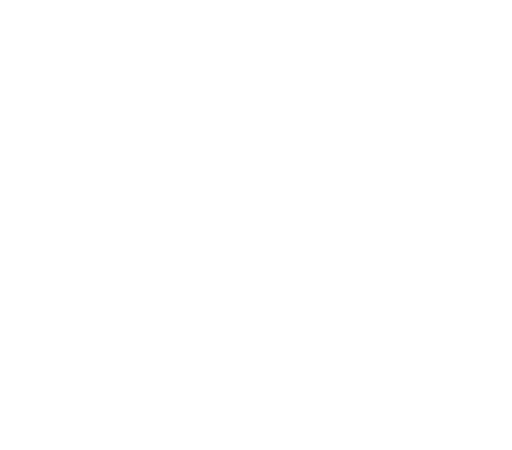
t = 0.00 s
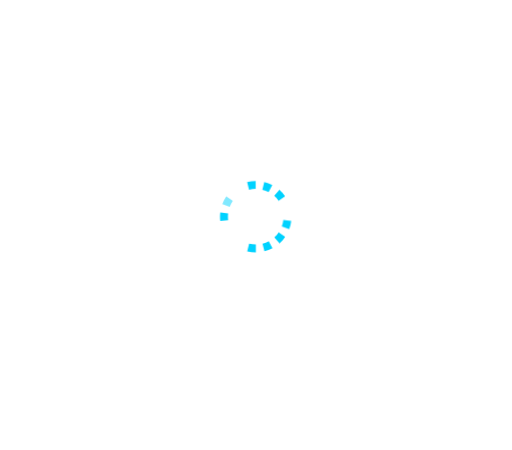
t = 0.58 s
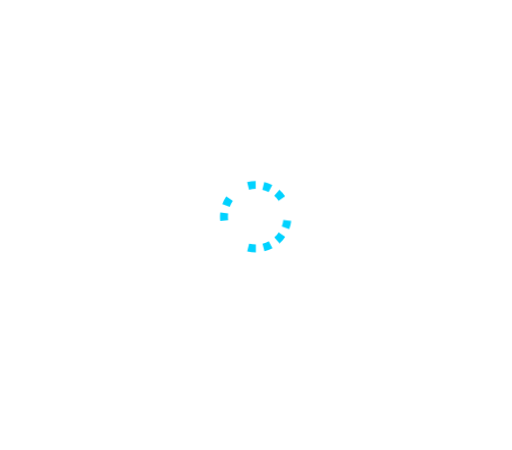
t = 1.14 s
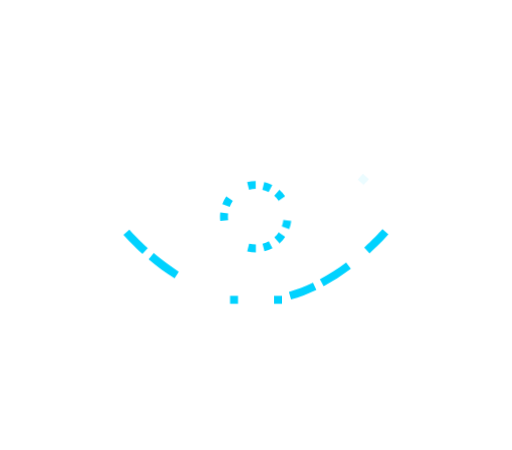
t = 1.81 s
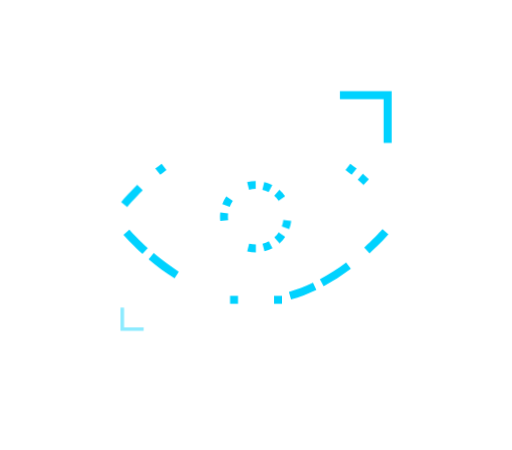
t = 2.41 s
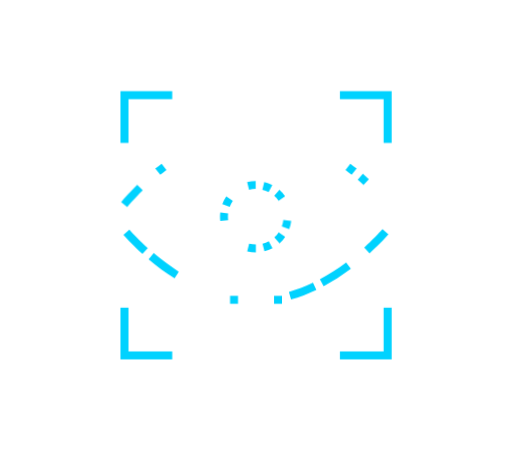
t = 3.00 s

The animated SVG that drew these frames (rendered in a browser with its animation timeline set to each time). Animation: 92 CSS @keyframes rules; one cycle of 3.00 s.

<svg viewBox="0 0 272 239" fill="none" xmlns="http://www.w3.org/2000/svg" id="el_tYjy2OF1C"><style>@-webkit-keyframes kf_el_96dLq6zPv7Q_an_bROKycHtZ{77.78%{opacity: 0;}83.33%{opacity: 1;}0%{opacity: 0;}100%{opacity: 1;}}@keyframes kf_el_96dLq6zPv7Q_an_bROKycHtZ{77.78%{opacity: 0;}83.33%{opacity: 1;}0%{opacity: 0;}100%{opacity: 1;}}@-webkit-keyframes kf_el_96dLq6zPv7Q_an_WDe34R-Ic{77.78%{-webkit-transform: translate(64px, 163.44200134277344px) scale(0, 0) translate(-64px, -163.44200134277344px);transform: translate(64px, 163.44200134277344px) scale(0, 0) translate(-64px, -163.44200134277344px);}83.33%{-webkit-transform: translate(64px, 163.44200134277344px) scale(1, 1) translate(-64px, -163.44200134277344px);transform: translate(64px, 163.44200134277344px) scale(1, 1) translate(-64px, -163.44200134277344px);}0%{-webkit-transform: translate(64px, 163.44200134277344px) scale(0, 0) translate(-64px, -163.44200134277344px);transform: translate(64px, 163.44200134277344px) scale(0, 0) translate(-64px, -163.44200134277344px);}100%{-webkit-transform: translate(64px, 163.44200134277344px) scale(1, 1) translate(-64px, -163.44200134277344px);transform: translate(64px, 163.44200134277344px) scale(1, 1) translate(-64px, -163.44200134277344px);}}@keyframes kf_el_96dLq6zPv7Q_an_WDe34R-Ic{77.78%{-webkit-transform: translate(64px, 163.44200134277344px) scale(0, 0) translate(-64px, -163.44200134277344px);transform: translate(64px, 163.44200134277344px) scale(0, 0) translate(-64px, -163.44200134277344px);}83.33%{-webkit-transform: translate(64px, 163.44200134277344px) scale(1, 1) translate(-64px, -163.44200134277344px);transform: translate(64px, 163.44200134277344px) scale(1, 1) translate(-64px, -163.44200134277344px);}0%{-webkit-transform: translate(64px, 163.44200134277344px) scale(0, 0) translate(-64px, -163.44200134277344px);transform: translate(64px, 163.44200134277344px) scale(0, 0) translate(-64px, -163.44200134277344px);}100%{-webkit-transform: translate(64px, 163.44200134277344px) scale(1, 1) translate(-64px, -163.44200134277344px);transform: translate(64px, 163.44200134277344px) scale(1, 1) translate(-64px, -163.44200134277344px);}}@-webkit-keyframes kf_el_bzr-T7ZjIzR_an_4WKf-yVxP{84.44%{opacity: 0;}90%{opacity: 1;}0%{opacity: 0;}100%{opacity: 1;}}@keyframes kf_el_bzr-T7ZjIzR_an_4WKf-yVxP{84.44%{opacity: 0;}90%{opacity: 1;}0%{opacity: 0;}100%{opacity: 1;}}@-webkit-keyframes kf_el_bzr-T7ZjIzR_an_VAmFDYiww{84.44%{-webkit-transform: translate(180.56500244140625px, 163.43800354003906px) scale(0, 0) translate(-180.56500244140625px, -163.43800354003906px);transform: translate(180.56500244140625px, 163.43800354003906px) scale(0, 0) translate(-180.56500244140625px, -163.43800354003906px);}90%{-webkit-transform: translate(180.56500244140625px, 163.43800354003906px) scale(1, 1) translate(-180.56500244140625px, -163.43800354003906px);transform: translate(180.56500244140625px, 163.43800354003906px) scale(1, 1) translate(-180.56500244140625px, -163.43800354003906px);}0%{-webkit-transform: translate(180.56500244140625px, 163.43800354003906px) scale(0, 0) translate(-180.56500244140625px, -163.43800354003906px);transform: translate(180.56500244140625px, 163.43800354003906px) scale(0, 0) translate(-180.56500244140625px, -163.43800354003906px);}100%{-webkit-transform: translate(180.56500244140625px, 163.43800354003906px) scale(1, 1) translate(-180.56500244140625px, -163.43800354003906px);transform: translate(180.56500244140625px, 163.43800354003906px) scale(1, 1) translate(-180.56500244140625px, -163.43800354003906px);}}@keyframes kf_el_bzr-T7ZjIzR_an_VAmFDYiww{84.44%{-webkit-transform: translate(180.56500244140625px, 163.43800354003906px) scale(0, 0) translate(-180.56500244140625px, -163.43800354003906px);transform: translate(180.56500244140625px, 163.43800354003906px) scale(0, 0) translate(-180.56500244140625px, -163.43800354003906px);}90%{-webkit-transform: translate(180.56500244140625px, 163.43800354003906px) scale(1, 1) translate(-180.56500244140625px, -163.43800354003906px);transform: translate(180.56500244140625px, 163.43800354003906px) scale(1, 1) translate(-180.56500244140625px, -163.43800354003906px);}0%{-webkit-transform: translate(180.56500244140625px, 163.43800354003906px) scale(0, 0) translate(-180.56500244140625px, -163.43800354003906px);transform: translate(180.56500244140625px, 163.43800354003906px) scale(0, 0) translate(-180.56500244140625px, -163.43800354003906px);}100%{-webkit-transform: translate(180.56500244140625px, 163.43800354003906px) scale(1, 1) translate(-180.56500244140625px, -163.43800354003906px);transform: translate(180.56500244140625px, 163.43800354003906px) scale(1, 1) translate(-180.56500244140625px, -163.43800354003906px);}}@-webkit-keyframes kf_el_j3OXVxoDz3S_an_7HfUjxvZVw{81.11%{opacity: 0;}86.67%{opacity: 1;}0%{opacity: 0;}100%{opacity: 1;}}@keyframes kf_el_j3OXVxoDz3S_an_7HfUjxvZVw{81.11%{opacity: 0;}86.67%{opacity: 1;}0%{opacity: 0;}100%{opacity: 1;}}@-webkit-keyframes kf_el_j3OXVxoDz3S_an_3iZZo0XSr{81.11%{-webkit-transform: translate(64px, 48.355499267578125px) scale(0, 0) translate(-64px, -48.355499267578125px);transform: translate(64px, 48.355499267578125px) scale(0, 0) translate(-64px, -48.355499267578125px);}86.67%{-webkit-transform: translate(64px, 48.355499267578125px) scale(1, 1) translate(-64px, -48.355499267578125px);transform: translate(64px, 48.355499267578125px) scale(1, 1) translate(-64px, -48.355499267578125px);}0%{-webkit-transform: translate(64px, 48.355499267578125px) scale(0, 0) translate(-64px, -48.355499267578125px);transform: translate(64px, 48.355499267578125px) scale(0, 0) translate(-64px, -48.355499267578125px);}100%{-webkit-transform: translate(64px, 48.355499267578125px) scale(1, 1) translate(-64px, -48.355499267578125px);transform: translate(64px, 48.355499267578125px) scale(1, 1) translate(-64px, -48.355499267578125px);}}@keyframes kf_el_j3OXVxoDz3S_an_3iZZo0XSr{81.11%{-webkit-transform: translate(64px, 48.355499267578125px) scale(0, 0) translate(-64px, -48.355499267578125px);transform: translate(64px, 48.355499267578125px) scale(0, 0) translate(-64px, -48.355499267578125px);}86.67%{-webkit-transform: translate(64px, 48.355499267578125px) scale(1, 1) translate(-64px, -48.355499267578125px);transform: translate(64px, 48.355499267578125px) scale(1, 1) translate(-64px, -48.355499267578125px);}0%{-webkit-transform: translate(64px, 48.355499267578125px) scale(0, 0) translate(-64px, -48.355499267578125px);transform: translate(64px, 48.355499267578125px) scale(0, 0) translate(-64px, -48.355499267578125px);}100%{-webkit-transform: translate(64px, 48.355499267578125px) scale(1, 1) translate(-64px, -48.355499267578125px);transform: translate(64px, 48.355499267578125px) scale(1, 1) translate(-64px, -48.355499267578125px);}}@-webkit-keyframes kf_el_Gn_O8L-fExP_an_9PfBfde6H{74.44%{opacity: 0;}80%{opacity: 1;}0%{opacity: 0;}100%{opacity: 1;}}@keyframes kf_el_Gn_O8L-fExP_an_9PfBfde6H{74.44%{opacity: 0;}80%{opacity: 1;}0%{opacity: 0;}100%{opacity: 1;}}@-webkit-keyframes kf_el_Gn_O8L-fExP_an_aC4fzfShW{74.44%{-webkit-transform: translate(194.30550384521484px, 62.096099853515625px) scale(0, 0) translate(-194.30550384521484px, -62.096099853515625px);transform: translate(194.30550384521484px, 62.096099853515625px) scale(0, 0) translate(-194.30550384521484px, -62.096099853515625px);}80%{-webkit-transform: translate(194.30550384521484px, 62.096099853515625px) scale(1, 1) translate(-194.30550384521484px, -62.096099853515625px);transform: translate(194.30550384521484px, 62.096099853515625px) scale(1, 1) translate(-194.30550384521484px, -62.096099853515625px);}0%{-webkit-transform: translate(194.30550384521484px, 62.096099853515625px) scale(0, 0) translate(-194.30550384521484px, -62.096099853515625px);transform: translate(194.30550384521484px, 62.096099853515625px) scale(0, 0) translate(-194.30550384521484px, -62.096099853515625px);}100%{-webkit-transform: translate(194.30550384521484px, 62.096099853515625px) scale(1, 1) translate(-194.30550384521484px, -62.096099853515625px);transform: translate(194.30550384521484px, 62.096099853515625px) scale(1, 1) translate(-194.30550384521484px, -62.096099853515625px);}}@keyframes kf_el_Gn_O8L-fExP_an_aC4fzfShW{74.44%{-webkit-transform: translate(194.30550384521484px, 62.096099853515625px) scale(0, 0) translate(-194.30550384521484px, -62.096099853515625px);transform: translate(194.30550384521484px, 62.096099853515625px) scale(0, 0) translate(-194.30550384521484px, -62.096099853515625px);}80%{-webkit-transform: translate(194.30550384521484px, 62.096099853515625px) scale(1, 1) translate(-194.30550384521484px, -62.096099853515625px);transform: translate(194.30550384521484px, 62.096099853515625px) scale(1, 1) translate(-194.30550384521484px, -62.096099853515625px);}0%{-webkit-transform: translate(194.30550384521484px, 62.096099853515625px) scale(0, 0) translate(-194.30550384521484px, -62.096099853515625px);transform: translate(194.30550384521484px, 62.096099853515625px) scale(0, 0) translate(-194.30550384521484px, -62.096099853515625px);}100%{-webkit-transform: translate(194.30550384521484px, 62.096099853515625px) scale(1, 1) translate(-194.30550384521484px, -62.096099853515625px);transform: translate(194.30550384521484px, 62.096099853515625px) scale(1, 1) translate(-194.30550384521484px, -62.096099853515625px);}}@-webkit-keyframes kf_el_CB56cvwCTat_an_J7mc-eLwD{2.22%{opacity: 0;}5.56%{opacity: 1;}0%{opacity: 0;}100%{opacity: 1;}}@keyframes kf_el_CB56cvwCTat_an_J7mc-eLwD{2.22%{opacity: 0;}5.56%{opacity: 1;}0%{opacity: 0;}100%{opacity: 1;}}@-webkit-keyframes kf_el_spwgUBvGJsf_an_7n1-lUYF-{21.11%{opacity: 0;}24.44%{opacity: 1;}0%{opacity: 0;}100%{opacity: 1;}}@keyframes kf_el_spwgUBvGJsf_an_7n1-lUYF-{21.11%{opacity: 0;}24.44%{opacity: 1;}0%{opacity: 0;}100%{opacity: 1;}}@-webkit-keyframes kf_el_wdpqSNDHG7U_an_kDjc_gco5{6.67%{opacity: 0;}10%{opacity: 1;}0%{opacity: 0;}100%{opacity: 1;}}@keyframes kf_el_wdpqSNDHG7U_an_kDjc_gco5{6.67%{opacity: 0;}10%{opacity: 1;}0%{opacity: 0;}100%{opacity: 1;}}@-webkit-keyframes kf_el_izoygCnRgMA_an_K8_0sfgCl{11.11%{opacity: 0;}14.44%{opacity: 1;}0%{opacity: 0;}100%{opacity: 1;}}@keyframes kf_el_izoygCnRgMA_an_K8_0sfgCl{11.11%{opacity: 0;}14.44%{opacity: 1;}0%{opacity: 0;}100%{opacity: 1;}}@-webkit-keyframes kf_el_gdUyY9nwnlh_an_MXoAWnqxT{8.89%{opacity: 0;}12.22%{opacity: 1;}0%{opacity: 0;}100%{opacity: 1;}}@keyframes kf_el_gdUyY9nwnlh_an_MXoAWnqxT{8.89%{opacity: 0;}12.22%{opacity: 1;}0%{opacity: 0;}100%{opacity: 1;}}@-webkit-keyframes kf_el_YxYgh8uwZSo_an_XKH9vXbO-{0%{opacity: 0;}3.33%{opacity: 1;}100%{opacity: 1;}}@keyframes kf_el_YxYgh8uwZSo_an_XKH9vXbO-{0%{opacity: 0;}3.33%{opacity: 1;}100%{opacity: 1;}}@-webkit-keyframes kf_el_jGQysS4W0rw_an_4MHQLtaK2{15.56%{opacity: 0;}18.89%{opacity: 1;}0%{opacity: 0;}100%{opacity: 1;}}@keyframes kf_el_jGQysS4W0rw_an_4MHQLtaK2{15.56%{opacity: 0;}18.89%{opacity: 1;}0%{opacity: 0;}100%{opacity: 1;}}@-webkit-keyframes kf_el_nFhmO5_lXnl_an_RQWvby4MK{25.56%{opacity: 0;}28.89%{opacity: 1;}0%{opacity: 0;}100%{opacity: 1;}}@keyframes kf_el_nFhmO5_lXnl_an_RQWvby4MK{25.56%{opacity: 0;}28.89%{opacity: 1;}0%{opacity: 0;}100%{opacity: 1;}}@-webkit-keyframes kf_el_MnZDIG-HwhT_an_2a45o1QXx{17.78%{opacity: 0;}21.11%{opacity: 1;}0%{opacity: 0;}100%{opacity: 1;}}@keyframes kf_el_MnZDIG-HwhT_an_2a45o1QXx{17.78%{opacity: 0;}21.11%{opacity: 1;}0%{opacity: 0;}100%{opacity: 1;}}@-webkit-keyframes kf_el_Uhn9mUy6oNj_an_zifumY8Rx{4.44%{opacity: 0;}7.78%{opacity: 1;}0%{opacity: 0;}100%{opacity: 1;}}@keyframes kf_el_Uhn9mUy6oNj_an_zifumY8Rx{4.44%{opacity: 0;}7.78%{opacity: 1;}0%{opacity: 0;}100%{opacity: 1;}}@-webkit-keyframes kf_el_pHF_gO4WGi9_an_gbLXVY01w{23.33%{opacity: 0;}26.67%{opacity: 1;}0%{opacity: 0;}100%{opacity: 1;}}@keyframes kf_el_pHF_gO4WGi9_an_gbLXVY01w{23.33%{opacity: 0;}26.67%{opacity: 1;}0%{opacity: 0;}100%{opacity: 1;}}@-webkit-keyframes kf_el_Wr_nT_4C7ji_an_mJMyserhK{13.33%{opacity: 0;}16.67%{opacity: 1;}0%{opacity: 0;}100%{opacity: 1;}}@keyframes kf_el_Wr_nT_4C7ji_an_mJMyserhK{13.33%{opacity: 0;}16.67%{opacity: 1;}0%{opacity: 0;}100%{opacity: 1;}}@-webkit-keyframes kf_el_56JUvP-uIJa_an_aFkR-u56W{27.78%{opacity: 0;}31.11%{opacity: 1;}0%{opacity: 0;}100%{opacity: 1;}}@keyframes kf_el_56JUvP-uIJa_an_aFkR-u56W{27.78%{opacity: 0;}31.11%{opacity: 1;}0%{opacity: 0;}100%{opacity: 1;}}@-webkit-keyframes kf_el_nigObFK-j4s_an_leq30XSN6{27.78%{opacity: 0;}33.33%{opacity: 1;}0%{opacity: 0;}100%{opacity: 1;}}@keyframes kf_el_nigObFK-j4s_an_leq30XSN6{27.78%{opacity: 0;}33.33%{opacity: 1;}0%{opacity: 0;}100%{opacity: 1;}}@-webkit-keyframes kf_el_nigObFK-j4s_an_0h2UwXden{27.78%{-webkit-transform: translate(135.85900115966797px, 115.07099914550781px) scale(0, 0) translate(-135.85900115966797px, -115.07099914550781px);transform: translate(135.85900115966797px, 115.07099914550781px) scale(0, 0) translate(-135.85900115966797px, -115.07099914550781px);}33.33%{-webkit-transform: translate(135.85900115966797px, 115.07099914550781px) scale(1, 1) translate(-135.85900115966797px, -115.07099914550781px);transform: translate(135.85900115966797px, 115.07099914550781px) scale(1, 1) translate(-135.85900115966797px, -115.07099914550781px);}0%{-webkit-transform: translate(135.85900115966797px, 115.07099914550781px) scale(0, 0) translate(-135.85900115966797px, -115.07099914550781px);transform: translate(135.85900115966797px, 115.07099914550781px) scale(0, 0) translate(-135.85900115966797px, -115.07099914550781px);}100%{-webkit-transform: translate(135.85900115966797px, 115.07099914550781px) scale(1, 1) translate(-135.85900115966797px, -115.07099914550781px);transform: translate(135.85900115966797px, 115.07099914550781px) scale(1, 1) translate(-135.85900115966797px, -115.07099914550781px);}}@keyframes kf_el_nigObFK-j4s_an_0h2UwXden{27.78%{-webkit-transform: translate(135.85900115966797px, 115.07099914550781px) scale(0, 0) translate(-135.85900115966797px, -115.07099914550781px);transform: translate(135.85900115966797px, 115.07099914550781px) scale(0, 0) translate(-135.85900115966797px, -115.07099914550781px);}33.33%{-webkit-transform: translate(135.85900115966797px, 115.07099914550781px) scale(1, 1) translate(-135.85900115966797px, -115.07099914550781px);transform: translate(135.85900115966797px, 115.07099914550781px) scale(1, 1) translate(-135.85900115966797px, -115.07099914550781px);}0%{-webkit-transform: translate(135.85900115966797px, 115.07099914550781px) scale(0, 0) translate(-135.85900115966797px, -115.07099914550781px);transform: translate(135.85900115966797px, 115.07099914550781px) scale(0, 0) translate(-135.85900115966797px, -115.07099914550781px);}100%{-webkit-transform: translate(135.85900115966797px, 115.07099914550781px) scale(1, 1) translate(-135.85900115966797px, -115.07099914550781px);transform: translate(135.85900115966797px, 115.07099914550781px) scale(1, 1) translate(-135.85900115966797px, -115.07099914550781px);}}@-webkit-keyframes kf_el_-v-r6UM835w_an_6XnReYC3k{48.89%{opacity: 0;}52.22%{opacity: 1;}0%{opacity: 0;}100%{opacity: 1;}}@keyframes kf_el_-v-r6UM835w_an_6XnReYC3k{48.89%{opacity: 0;}52.22%{opacity: 1;}0%{opacity: 0;}100%{opacity: 1;}}@-webkit-keyframes kf_el_fLxVs2Eu6o1_an_sHZrIOilG{48.89%{opacity: 0;}52.22%{opacity: 1;}0%{opacity: 0;}100%{opacity: 1;}}@keyframes kf_el_fLxVs2Eu6o1_an_sHZrIOilG{48.89%{opacity: 0;}52.22%{opacity: 1;}0%{opacity: 0;}100%{opacity: 1;}}@-webkit-keyframes kf_el_8t7MX0x5SpD_an_rVqPp-j2N{44.44%{opacity: 0;}47.78%{opacity: 1;}0%{opacity: 0;}100%{opacity: 1;}}@keyframes kf_el_8t7MX0x5SpD_an_rVqPp-j2N{44.44%{opacity: 0;}47.78%{opacity: 1;}0%{opacity: 0;}100%{opacity: 1;}}@-webkit-keyframes kf_el_RZ6OeiIIdRC_an_Fw9K3PsIE{42.22%{opacity: 0;}45.56%{opacity: 1;}0%{opacity: 0;}100%{opacity: 1;}}@keyframes kf_el_RZ6OeiIIdRC_an_Fw9K3PsIE{42.22%{opacity: 0;}45.56%{opacity: 1;}0%{opacity: 0;}100%{opacity: 1;}}@-webkit-keyframes kf_el_vjKfM62-wpq_an_ls2IuQxU_{46.67%{opacity: 0;}50%{opacity: 1;}0%{opacity: 0;}100%{opacity: 1;}}@keyframes kf_el_vjKfM62-wpq_an_ls2IuQxU_{46.67%{opacity: 0;}50%{opacity: 1;}0%{opacity: 0;}100%{opacity: 1;}}@-webkit-keyframes kf_el_Ny8LTQk8AZ9_an_ZvvQG-LPz{55.56%{opacity: 0;}58.89%{opacity: 1;}0%{opacity: 0;}100%{opacity: 1;}}@keyframes kf_el_Ny8LTQk8AZ9_an_ZvvQG-LPz{55.56%{opacity: 0;}58.89%{opacity: 1;}0%{opacity: 0;}100%{opacity: 1;}}@-webkit-keyframes kf_el_4ijU01gZwsG_an_71iPOEj5e{53.33%{opacity: 0;}56.67%{opacity: 1;}0%{opacity: 0;}100%{opacity: 1;}}@keyframes kf_el_4ijU01gZwsG_an_71iPOEj5e{53.33%{opacity: 0;}56.67%{opacity: 1;}0%{opacity: 0;}100%{opacity: 1;}}@-webkit-keyframes kf_el_OPS7vwKE7D_an_vNuxMFap8{57.78%{opacity: 0;}61.11%{opacity: 1;}0%{opacity: 0;}100%{opacity: 1;}}@keyframes kf_el_OPS7vwKE7D_an_vNuxMFap8{57.78%{opacity: 0;}61.11%{opacity: 1;}0%{opacity: 0;}100%{opacity: 1;}}@-webkit-keyframes kf_el_REUbzOe5A6_an_U75QFYhRo{51.11%{opacity: 0;}54.44%{opacity: 1;}0%{opacity: 0;}100%{opacity: 1;}}@keyframes kf_el_REUbzOe5A6_an_U75QFYhRo{51.11%{opacity: 0;}54.44%{opacity: 1;}0%{opacity: 0;}100%{opacity: 1;}}@-webkit-keyframes kf_el_Q36pd6Pq2u_an_SeuUqX2fm{46.67%{opacity: 0;}50%{opacity: 1;}0%{opacity: 0;}100%{opacity: 1;}}@keyframes kf_el_Q36pd6Pq2u_an_SeuUqX2fm{46.67%{opacity: 0;}50%{opacity: 1;}0%{opacity: 0;}100%{opacity: 1;}}@-webkit-keyframes kf_el_ptwCI_hQf6_an_PV1nekDk4{51.11%{opacity: 0;}54.44%{opacity: 1;}0%{opacity: 0;}100%{opacity: 1;}}@keyframes kf_el_ptwCI_hQf6_an_PV1nekDk4{51.11%{opacity: 0;}54.44%{opacity: 1;}0%{opacity: 0;}100%{opacity: 1;}}@-webkit-keyframes kf_el_Zjb4U4mpz8_an_hJl8ixLGf{35.56%{opacity: 0;}42.22%{opacity: 1;}0%{opacity: 0;}100%{opacity: 1;}}@keyframes kf_el_Zjb4U4mpz8_an_hJl8ixLGf{35.56%{opacity: 0;}42.22%{opacity: 1;}0%{opacity: 0;}100%{opacity: 1;}}@-webkit-keyframes kf_el_KysEsUb-eG_an_QlrRYftns{64.44%{opacity: 0;}67.78%{opacity: 1;}0%{opacity: 0;}100%{opacity: 1;}}@keyframes kf_el_KysEsUb-eG_an_QlrRYftns{64.44%{opacity: 0;}67.78%{opacity: 1;}0%{opacity: 0;}100%{opacity: 1;}}@-webkit-keyframes kf_el_RjofYxDb4G_an_hrBcQIFLg{68.89%{opacity: 0;}72.22%{opacity: 1;}0%{opacity: 0;}100%{opacity: 1;}}@keyframes kf_el_RjofYxDb4G_an_hrBcQIFLg{68.89%{opacity: 0;}72.22%{opacity: 1;}0%{opacity: 0;}100%{opacity: 1;}}@-webkit-keyframes kf_el_m7Cn_1Hj2Z_an_fZ7Yse1HJ{71.11%{opacity: 0;}74.44%{opacity: 1;}0%{opacity: 0;}100%{opacity: 1;}}@keyframes kf_el_m7Cn_1Hj2Z_an_fZ7Yse1HJ{71.11%{opacity: 0;}74.44%{opacity: 1;}0%{opacity: 0;}100%{opacity: 1;}}@-webkit-keyframes kf_el_k_tVekBDHk_an_8rSZNpVZq{66.67%{opacity: 0;}70%{opacity: 1;}0%{opacity: 0;}100%{opacity: 1;}}@keyframes kf_el_k_tVekBDHk_an_8rSZNpVZq{66.67%{opacity: 0;}70%{opacity: 1;}0%{opacity: 0;}100%{opacity: 1;}}@-webkit-keyframes kf_el_t_ufHFey3s_an_G1TsZpGaH{60%{opacity: 0;}63.33%{opacity: 1;}0%{opacity: 0;}100%{opacity: 1;}}@keyframes kf_el_t_ufHFey3s_an_G1TsZpGaH{60%{opacity: 0;}63.33%{opacity: 1;}0%{opacity: 0;}100%{opacity: 1;}}@-webkit-keyframes kf_el_II-FaFvZ0a_an_hn-OF_ZkT{62.22%{opacity: 0;}65.56%{opacity: 1;}0%{opacity: 0;}100%{opacity: 1;}}@keyframes kf_el_II-FaFvZ0a_an_hn-OF_ZkT{62.22%{opacity: 0;}65.56%{opacity: 1;}0%{opacity: 0;}100%{opacity: 1;}}@-webkit-keyframes kf_el_hwsXRvSmLr_an_zwcEwUGOY{66.67%{opacity: 0;}70%{opacity: 1;}0%{opacity: 0;}100%{opacity: 1;}}@keyframes kf_el_hwsXRvSmLr_an_zwcEwUGOY{66.67%{opacity: 0;}70%{opacity: 1;}0%{opacity: 0;}100%{opacity: 1;}}@-webkit-keyframes kf_el_ovgv9uN0ce_an_gNgtuDM7W{64.44%{opacity: 0;}67.78%{opacity: 1;}0%{opacity: 0;}100%{opacity: 1;}}@keyframes kf_el_ovgv9uN0ce_an_gNgtuDM7W{64.44%{opacity: 0;}67.78%{opacity: 1;}0%{opacity: 0;}100%{opacity: 1;}}@-webkit-keyframes kf_el_S7WCAVVLjA_an_OcyKgsMcV{31.11%{opacity: 0;}36.67%{opacity: 1;}0%{opacity: 0;}100%{opacity: 1;}}@keyframes kf_el_S7WCAVVLjA_an_OcyKgsMcV{31.11%{opacity: 0;}36.67%{opacity: 1;}0%{opacity: 0;}100%{opacity: 1;}}@-webkit-keyframes kf_el_S7WCAVVLjA_an_BQVMai0Mz{31.11%{-webkit-transform: translate(135.8589973449707px, 115.07085037231445px) scale(0, 0) translate(-135.8589973449707px, -115.07085037231445px);transform: translate(135.8589973449707px, 115.07085037231445px) scale(0, 0) translate(-135.8589973449707px, -115.07085037231445px);}36.67%{-webkit-transform: translate(135.8589973449707px, 115.07085037231445px) scale(1, 1) translate(-135.8589973449707px, -115.07085037231445px);transform: translate(135.8589973449707px, 115.07085037231445px) scale(1, 1) translate(-135.8589973449707px, -115.07085037231445px);}0%{-webkit-transform: translate(135.8589973449707px, 115.07085037231445px) scale(0, 0) translate(-135.8589973449707px, -115.07085037231445px);transform: translate(135.8589973449707px, 115.07085037231445px) scale(0, 0) translate(-135.8589973449707px, -115.07085037231445px);}100%{-webkit-transform: translate(135.8589973449707px, 115.07085037231445px) scale(1, 1) translate(-135.8589973449707px, -115.07085037231445px);transform: translate(135.8589973449707px, 115.07085037231445px) scale(1, 1) translate(-135.8589973449707px, -115.07085037231445px);}}@keyframes kf_el_S7WCAVVLjA_an_BQVMai0Mz{31.11%{-webkit-transform: translate(135.8589973449707px, 115.07085037231445px) scale(0, 0) translate(-135.8589973449707px, -115.07085037231445px);transform: translate(135.8589973449707px, 115.07085037231445px) scale(0, 0) translate(-135.8589973449707px, -115.07085037231445px);}36.67%{-webkit-transform: translate(135.8589973449707px, 115.07085037231445px) scale(1, 1) translate(-135.8589973449707px, -115.07085037231445px);transform: translate(135.8589973449707px, 115.07085037231445px) scale(1, 1) translate(-135.8589973449707px, -115.07085037231445px);}0%{-webkit-transform: translate(135.8589973449707px, 115.07085037231445px) scale(0, 0) translate(-135.8589973449707px, -115.07085037231445px);transform: translate(135.8589973449707px, 115.07085037231445px) scale(0, 0) translate(-135.8589973449707px, -115.07085037231445px);}100%{-webkit-transform: translate(135.8589973449707px, 115.07085037231445px) scale(1, 1) translate(-135.8589973449707px, -115.07085037231445px);transform: translate(135.8589973449707px, 115.07085037231445px) scale(1, 1) translate(-135.8589973449707px, -115.07085037231445px);}}@-webkit-keyframes kf_el_AMxvUdZBwa_an_Z6OzSQ_YX{0%{opacity: 0;}90%{opacity: 0;}100%{opacity: 0;}}@keyframes kf_el_AMxvUdZBwa_an_Z6OzSQ_YX{0%{opacity: 0;}90%{opacity: 0;}100%{opacity: 0;}}#el_tYjy2OF1C *{-webkit-animation-duration: 3s;animation-duration: 3s;-webkit-animation-iteration-count: 1;animation-iteration-count: 1;-webkit-animation-timing-function: cubic-bezier(0, 0, 1, 1);animation-timing-function: cubic-bezier(0, 0, 1, 1);}#el_AMxvUdZBwa{opacity: 0;fill: rgba(5, 80, 139, 0);-webkit-animation-fill-mode: forwards;animation-fill-mode: forwards;-webkit-animation-name: kf_el_AMxvUdZBwa_an_Z6OzSQ_YX;animation-name: kf_el_AMxvUdZBwa_an_Z6OzSQ_YX;-webkit-animation-timing-function: cubic-bezier(0, 0, 1, 1);animation-timing-function: cubic-bezier(0, 0, 1, 1);}#el_S7WCAVVLjA{fill: white;-webkit-animation-fill-mode: forwards;animation-fill-mode: forwards;opacity: 0;-webkit-animation-name: kf_el_S7WCAVVLjA_an_OcyKgsMcV;animation-name: kf_el_S7WCAVVLjA_an_OcyKgsMcV;-webkit-animation-timing-function: cubic-bezier(0, 0, 1, 1);animation-timing-function: cubic-bezier(0, 0, 1, 1);}#el_ovgv9uN0ce{fill: white;-webkit-animation-fill-mode: forwards;animation-fill-mode: forwards;opacity: 0;-webkit-animation-name: kf_el_ovgv9uN0ce_an_gNgtuDM7W;animation-name: kf_el_ovgv9uN0ce_an_gNgtuDM7W;-webkit-animation-timing-function: cubic-bezier(0, 0, 1, 1);animation-timing-function: cubic-bezier(0, 0, 1, 1);}#el_hwsXRvSmLr{fill: white;-webkit-animation-fill-mode: forwards;animation-fill-mode: forwards;opacity: 0;-webkit-animation-name: kf_el_hwsXRvSmLr_an_zwcEwUGOY;animation-name: kf_el_hwsXRvSmLr_an_zwcEwUGOY;-webkit-animation-timing-function: cubic-bezier(0, 0, 1, 1);animation-timing-function: cubic-bezier(0, 0, 1, 1);}#el_II-FaFvZ0a{fill: #00D2FF;-webkit-animation-fill-mode: forwards;animation-fill-mode: forwards;opacity: 0;-webkit-animation-name: kf_el_II-FaFvZ0a_an_hn-OF_ZkT;animation-name: kf_el_II-FaFvZ0a_an_hn-OF_ZkT;-webkit-animation-timing-function: cubic-bezier(0, 0, 1, 1);animation-timing-function: cubic-bezier(0, 0, 1, 1);}#el_t_ufHFey3s{fill: #00D2FF;-webkit-animation-fill-mode: forwards;animation-fill-mode: forwards;opacity: 0;-webkit-animation-name: kf_el_t_ufHFey3s_an_G1TsZpGaH;animation-name: kf_el_t_ufHFey3s_an_G1TsZpGaH;-webkit-animation-timing-function: cubic-bezier(0, 0, 1, 1);animation-timing-function: cubic-bezier(0, 0, 1, 1);}#el_k_tVekBDHk{fill: #00D2FF;-webkit-animation-fill-mode: forwards;animation-fill-mode: forwards;opacity: 0;-webkit-animation-name: kf_el_k_tVekBDHk_an_8rSZNpVZq;animation-name: kf_el_k_tVekBDHk_an_8rSZNpVZq;-webkit-animation-timing-function: cubic-bezier(0, 0, 1, 1);animation-timing-function: cubic-bezier(0, 0, 1, 1);}#el_m7Cn_1Hj2Z{fill: white;-webkit-animation-fill-mode: forwards;animation-fill-mode: forwards;opacity: 0;-webkit-animation-name: kf_el_m7Cn_1Hj2Z_an_fZ7Yse1HJ;animation-name: kf_el_m7Cn_1Hj2Z_an_fZ7Yse1HJ;-webkit-animation-timing-function: cubic-bezier(0, 0, 1, 1);animation-timing-function: cubic-bezier(0, 0, 1, 1);}#el_RjofYxDb4G{fill: white;-webkit-animation-fill-mode: forwards;animation-fill-mode: forwards;opacity: 0;-webkit-animation-name: kf_el_RjofYxDb4G_an_hrBcQIFLg;animation-name: kf_el_RjofYxDb4G_an_hrBcQIFLg;-webkit-animation-timing-function: cubic-bezier(0, 0, 1, 1);animation-timing-function: cubic-bezier(0, 0, 1, 1);}#el_KysEsUb-eG{fill: #00D2FF;-webkit-animation-fill-mode: forwards;animation-fill-mode: forwards;opacity: 0;-webkit-animation-name: kf_el_KysEsUb-eG_an_QlrRYftns;animation-name: kf_el_KysEsUb-eG_an_QlrRYftns;-webkit-animation-timing-function: cubic-bezier(0, 0, 1, 1);animation-timing-function: cubic-bezier(0, 0, 1, 1);}#el_Zjb4U4mpz8{fill: rgba(0, 210, 255, 0);-webkit-animation-fill-mode: forwards;animation-fill-mode: forwards;opacity: 0;-webkit-animation-name: kf_el_Zjb4U4mpz8_an_hJl8ixLGf;animation-name: kf_el_Zjb4U4mpz8_an_hJl8ixLGf;-webkit-animation-timing-function: cubic-bezier(0, 0, 1, 1);animation-timing-function: cubic-bezier(0, 0, 1, 1);}#el_ptwCI_hQf6{fill: white;-webkit-animation-fill-mode: forwards;animation-fill-mode: forwards;opacity: 0;-webkit-animation-name: kf_el_ptwCI_hQf6_an_PV1nekDk4;animation-name: kf_el_ptwCI_hQf6_an_PV1nekDk4;-webkit-animation-timing-function: cubic-bezier(0, 0, 1, 1);animation-timing-function: cubic-bezier(0, 0, 1, 1);}#el_Q36pd6Pq2u{fill: #00D2FF;-webkit-animation-fill-mode: forwards;animation-fill-mode: forwards;opacity: 0;-webkit-animation-name: kf_el_Q36pd6Pq2u_an_SeuUqX2fm;animation-name: kf_el_Q36pd6Pq2u_an_SeuUqX2fm;-webkit-animation-timing-function: cubic-bezier(0, 0, 1, 1);animation-timing-function: cubic-bezier(0, 0, 1, 1);}#el_REUbzOe5A6{fill: #00D2FF;-webkit-animation-fill-mode: forwards;animation-fill-mode: forwards;opacity: 0;-webkit-animation-name: kf_el_REUbzOe5A6_an_U75QFYhRo;animation-name: kf_el_REUbzOe5A6_an_U75QFYhRo;-webkit-animation-timing-function: cubic-bezier(0, 0, 1, 1);animation-timing-function: cubic-bezier(0, 0, 1, 1);}#el_OPS7vwKE7D{fill: white;-webkit-animation-fill-mode: forwards;animation-fill-mode: forwards;opacity: 0;-webkit-animation-name: kf_el_OPS7vwKE7D_an_vNuxMFap8;animation-name: kf_el_OPS7vwKE7D_an_vNuxMFap8;-webkit-animation-timing-function: cubic-bezier(0, 0, 1, 1);animation-timing-function: cubic-bezier(0, 0, 1, 1);}#el_4ijU01gZwsG{fill: #00D2FF;-webkit-animation-fill-mode: forwards;animation-fill-mode: forwards;opacity: 0;-webkit-animation-name: kf_el_4ijU01gZwsG_an_71iPOEj5e;animation-name: kf_el_4ijU01gZwsG_an_71iPOEj5e;-webkit-animation-timing-function: cubic-bezier(0, 0, 1, 1);animation-timing-function: cubic-bezier(0, 0, 1, 1);}#el_Ny8LTQk8AZ9{fill: #00D2FF;-webkit-animation-fill-mode: forwards;animation-fill-mode: forwards;opacity: 0;-webkit-animation-name: kf_el_Ny8LTQk8AZ9_an_ZvvQG-LPz;animation-name: kf_el_Ny8LTQk8AZ9_an_ZvvQG-LPz;-webkit-animation-timing-function: cubic-bezier(0, 0, 1, 1);animation-timing-function: cubic-bezier(0, 0, 1, 1);}#el_vjKfM62-wpq{fill: white;-webkit-animation-fill-mode: forwards;animation-fill-mode: forwards;opacity: 0;-webkit-animation-name: kf_el_vjKfM62-wpq_an_ls2IuQxU_;animation-name: kf_el_vjKfM62-wpq_an_ls2IuQxU_;-webkit-animation-timing-function: cubic-bezier(0, 0, 1, 1);animation-timing-function: cubic-bezier(0, 0, 1, 1);}#el_RZ6OeiIIdRC{fill: #00D2FF;-webkit-animation-fill-mode: forwards;animation-fill-mode: forwards;opacity: 0;-webkit-animation-name: kf_el_RZ6OeiIIdRC_an_Fw9K3PsIE;animation-name: kf_el_RZ6OeiIIdRC_an_Fw9K3PsIE;-webkit-animation-timing-function: cubic-bezier(0, 0, 1, 1);animation-timing-function: cubic-bezier(0, 0, 1, 1);}#el_8t7MX0x5SpD{fill: #00D2FF;-webkit-animation-fill-mode: forwards;animation-fill-mode: forwards;opacity: 0;-webkit-animation-name: kf_el_8t7MX0x5SpD_an_rVqPp-j2N;animation-name: kf_el_8t7MX0x5SpD_an_rVqPp-j2N;-webkit-animation-timing-function: cubic-bezier(0, 0, 1, 1);animation-timing-function: cubic-bezier(0, 0, 1, 1);}#el_fLxVs2Eu6o1{fill: white;-webkit-animation-fill-mode: forwards;animation-fill-mode: forwards;opacity: 0;-webkit-animation-name: kf_el_fLxVs2Eu6o1_an_sHZrIOilG;animation-name: kf_el_fLxVs2Eu6o1_an_sHZrIOilG;-webkit-animation-timing-function: cubic-bezier(0, 0, 1, 1);animation-timing-function: cubic-bezier(0, 0, 1, 1);}#el_-v-r6UM835w{fill: #00D2FF;-webkit-animation-fill-mode: forwards;animation-fill-mode: forwards;opacity: 0;-webkit-animation-name: kf_el_-v-r6UM835w_an_6XnReYC3k;animation-name: kf_el_-v-r6UM835w_an_6XnReYC3k;-webkit-animation-timing-function: cubic-bezier(0, 0, 1, 1);animation-timing-function: cubic-bezier(0, 0, 1, 1);}#el_nigObFK-j4s{fill: white;-webkit-animation-fill-mode: forwards;animation-fill-mode: forwards;opacity: 0;-webkit-animation-name: kf_el_nigObFK-j4s_an_leq30XSN6;animation-name: kf_el_nigObFK-j4s_an_leq30XSN6;-webkit-animation-timing-function: cubic-bezier(0, 0, 1, 1);animation-timing-function: cubic-bezier(0, 0, 1, 1);}#el_56JUvP-uIJa{fill: white;-webkit-animation-fill-mode: forwards;animation-fill-mode: forwards;opacity: 0;-webkit-animation-name: kf_el_56JUvP-uIJa_an_aFkR-u56W;animation-name: kf_el_56JUvP-uIJa_an_aFkR-u56W;-webkit-animation-timing-function: cubic-bezier(0, 0, 1, 1);animation-timing-function: cubic-bezier(0, 0, 1, 1);}#el_Wr_nT_4C7ji{fill: #00D2FF;-webkit-animation-fill-mode: forwards;animation-fill-mode: forwards;opacity: 0;-webkit-animation-name: kf_el_Wr_nT_4C7ji_an_mJMyserhK;animation-name: kf_el_Wr_nT_4C7ji_an_mJMyserhK;-webkit-animation-timing-function: cubic-bezier(0, 0, 1, 1);animation-timing-function: cubic-bezier(0, 0, 1, 1);}#el_pHF_gO4WGi9{fill: white;-webkit-animation-fill-mode: forwards;animation-fill-mode: forwards;opacity: 0;-webkit-animation-name: kf_el_pHF_gO4WGi9_an_gbLXVY01w;animation-name: kf_el_pHF_gO4WGi9_an_gbLXVY01w;-webkit-animation-timing-function: cubic-bezier(0, 0, 1, 1);animation-timing-function: cubic-bezier(0, 0, 1, 1);}#el_Uhn9mUy6oNj{fill: #00D2FF;-webkit-animation-fill-mode: forwards;animation-fill-mode: forwards;opacity: 0;-webkit-animation-name: kf_el_Uhn9mUy6oNj_an_zifumY8Rx;animation-name: kf_el_Uhn9mUy6oNj_an_zifumY8Rx;-webkit-animation-timing-function: cubic-bezier(0, 0, 1, 1);animation-timing-function: cubic-bezier(0, 0, 1, 1);}#el_MnZDIG-HwhT{fill: #00D2FF;-webkit-animation-fill-mode: forwards;animation-fill-mode: forwards;opacity: 0;-webkit-animation-name: kf_el_MnZDIG-HwhT_an_2a45o1QXx;animation-name: kf_el_MnZDIG-HwhT_an_2a45o1QXx;-webkit-animation-timing-function: cubic-bezier(0, 0, 1, 1);animation-timing-function: cubic-bezier(0, 0, 1, 1);}#el_nFhmO5_lXnl{fill: white;-webkit-animation-fill-mode: forwards;animation-fill-mode: forwards;opacity: 0;-webkit-animation-name: kf_el_nFhmO5_lXnl_an_RQWvby4MK;animation-name: kf_el_nFhmO5_lXnl_an_RQWvby4MK;-webkit-animation-timing-function: cubic-bezier(0, 0, 1, 1);animation-timing-function: cubic-bezier(0, 0, 1, 1);}#el_jGQysS4W0rw{fill: #00D2FF;-webkit-animation-fill-mode: forwards;animation-fill-mode: forwards;opacity: 0;-webkit-animation-name: kf_el_jGQysS4W0rw_an_4MHQLtaK2;animation-name: kf_el_jGQysS4W0rw_an_4MHQLtaK2;-webkit-animation-timing-function: cubic-bezier(0, 0, 1, 1);animation-timing-function: cubic-bezier(0, 0, 1, 1);}#el_YxYgh8uwZSo{fill: #00D2FF;-webkit-animation-fill-mode: forwards;animation-fill-mode: forwards;opacity: 0;-webkit-animation-name: kf_el_YxYgh8uwZSo_an_XKH9vXbO-;animation-name: kf_el_YxYgh8uwZSo_an_XKH9vXbO-;-webkit-animation-timing-function: cubic-bezier(0, 0, 1, 1);animation-timing-function: cubic-bezier(0, 0, 1, 1);}#el_gdUyY9nwnlh{fill: #00D2FF;-webkit-animation-fill-mode: forwards;animation-fill-mode: forwards;opacity: 0;-webkit-animation-name: kf_el_gdUyY9nwnlh_an_MXoAWnqxT;animation-name: kf_el_gdUyY9nwnlh_an_MXoAWnqxT;-webkit-animation-timing-function: cubic-bezier(0, 0, 1, 1);animation-timing-function: cubic-bezier(0, 0, 1, 1);}#el_izoygCnRgMA{fill: #00D2FF;-webkit-animation-fill-mode: forwards;animation-fill-mode: forwards;opacity: 0;-webkit-animation-name: kf_el_izoygCnRgMA_an_K8_0sfgCl;animation-name: kf_el_izoygCnRgMA_an_K8_0sfgCl;-webkit-animation-timing-function: cubic-bezier(0, 0, 1, 1);animation-timing-function: cubic-bezier(0, 0, 1, 1);}#el_wdpqSNDHG7U{fill: #00D2FF;-webkit-animation-fill-mode: forwards;animation-fill-mode: forwards;opacity: 0;-webkit-animation-name: kf_el_wdpqSNDHG7U_an_kDjc_gco5;animation-name: kf_el_wdpqSNDHG7U_an_kDjc_gco5;-webkit-animation-timing-function: cubic-bezier(0, 0, 1, 1);animation-timing-function: cubic-bezier(0, 0, 1, 1);}#el_spwgUBvGJsf{fill: white;-webkit-animation-fill-mode: forwards;animation-fill-mode: forwards;opacity: 0;-webkit-animation-name: kf_el_spwgUBvGJsf_an_7n1-lUYF-;animation-name: kf_el_spwgUBvGJsf_an_7n1-lUYF-;-webkit-animation-timing-function: cubic-bezier(0, 0, 1, 1);animation-timing-function: cubic-bezier(0, 0, 1, 1);}#el_CB56cvwCTat{fill: #00D2FF;-webkit-animation-fill-mode: forwards;animation-fill-mode: forwards;opacity: 0;-webkit-animation-name: kf_el_CB56cvwCTat_an_J7mc-eLwD;animation-name: kf_el_CB56cvwCTat_an_J7mc-eLwD;-webkit-animation-timing-function: cubic-bezier(0, 0, 1, 1);animation-timing-function: cubic-bezier(0, 0, 1, 1);}#el_Gn_O8L-fExP{fill: #00D2FF;-webkit-animation-fill-mode: forwards;animation-fill-mode: forwards;opacity: 0;-webkit-animation-name: kf_el_Gn_O8L-fExP_an_9PfBfde6H;animation-name: kf_el_Gn_O8L-fExP_an_9PfBfde6H;-webkit-animation-timing-function: cubic-bezier(0, 0, 1, 1);animation-timing-function: cubic-bezier(0, 0, 1, 1);}#el_j3OXVxoDz3S{fill: #00D2FF;-webkit-animation-fill-mode: forwards;animation-fill-mode: forwards;opacity: 0;-webkit-animation-name: kf_el_j3OXVxoDz3S_an_7HfUjxvZVw;animation-name: kf_el_j3OXVxoDz3S_an_7HfUjxvZVw;-webkit-animation-timing-function: cubic-bezier(0, 0, 1, 1);animation-timing-function: cubic-bezier(0, 0, 1, 1);}#el_bzr-T7ZjIzR{fill: #00D2FF;-webkit-animation-fill-mode: forwards;animation-fill-mode: forwards;opacity: 0;-webkit-animation-name: kf_el_bzr-T7ZjIzR_an_4WKf-yVxP;animation-name: kf_el_bzr-T7ZjIzR_an_4WKf-yVxP;-webkit-animation-timing-function: cubic-bezier(0, 0, 1, 1);animation-timing-function: cubic-bezier(0, 0, 1, 1);}#el_96dLq6zPv7Q{fill: #00D2FF;-webkit-animation-fill-mode: forwards;animation-fill-mode: forwards;opacity: 0;-webkit-animation-name: kf_el_96dLq6zPv7Q_an_bROKycHtZ;animation-name: kf_el_96dLq6zPv7Q_an_bROKycHtZ;-webkit-animation-timing-function: cubic-bezier(0, 0, 1, 1);animation-timing-function: cubic-bezier(0, 0, 1, 1);}#el_S7WCAVVLjA_an_BQVMai0Mz{-webkit-animation-fill-mode: forwards;animation-fill-mode: forwards;-webkit-transform: translate(135.8589973449707px, 115.07085037231445px) scale(0, 0) translate(-135.8589973449707px, -115.07085037231445px);transform: translate(135.8589973449707px, 115.07085037231445px) scale(0, 0) translate(-135.8589973449707px, -115.07085037231445px);-webkit-animation-name: kf_el_S7WCAVVLjA_an_BQVMai0Mz;animation-name: kf_el_S7WCAVVLjA_an_BQVMai0Mz;-webkit-animation-timing-function: cubic-bezier(0, 0, 1, 1);animation-timing-function: cubic-bezier(0, 0, 1, 1);}#el_nigObFK-j4s_an_0h2UwXden{-webkit-animation-fill-mode: forwards;animation-fill-mode: forwards;-webkit-transform: translate(135.85900115966797px, 115.07099914550781px) scale(0, 0) translate(-135.85900115966797px, -115.07099914550781px);transform: translate(135.85900115966797px, 115.07099914550781px) scale(0, 0) translate(-135.85900115966797px, -115.07099914550781px);-webkit-animation-name: kf_el_nigObFK-j4s_an_0h2UwXden;animation-name: kf_el_nigObFK-j4s_an_0h2UwXden;-webkit-animation-timing-function: cubic-bezier(0, 0, 1, 1);animation-timing-function: cubic-bezier(0, 0, 1, 1);}#el_Gn_O8L-fExP_an_aC4fzfShW{-webkit-animation-fill-mode: forwards;animation-fill-mode: forwards;-webkit-transform: translate(194.30550384521484px, 62.096099853515625px) scale(0, 0) translate(-194.30550384521484px, -62.096099853515625px);transform: translate(194.30550384521484px, 62.096099853515625px) scale(0, 0) translate(-194.30550384521484px, -62.096099853515625px);-webkit-animation-name: kf_el_Gn_O8L-fExP_an_aC4fzfShW;animation-name: kf_el_Gn_O8L-fExP_an_aC4fzfShW;-webkit-animation-timing-function: cubic-bezier(0, 0, 1, 1);animation-timing-function: cubic-bezier(0, 0, 1, 1);}#el_j3OXVxoDz3S_an_3iZZo0XSr{-webkit-animation-fill-mode: forwards;animation-fill-mode: forwards;-webkit-transform: translate(64px, 48.355499267578125px) scale(0, 0) translate(-64px, -48.355499267578125px);transform: translate(64px, 48.355499267578125px) scale(0, 0) translate(-64px, -48.355499267578125px);-webkit-animation-name: kf_el_j3OXVxoDz3S_an_3iZZo0XSr;animation-name: kf_el_j3OXVxoDz3S_an_3iZZo0XSr;-webkit-animation-timing-function: cubic-bezier(0, 0, 1, 1);animation-timing-function: cubic-bezier(0, 0, 1, 1);}#el_bzr-T7ZjIzR_an_VAmFDYiww{-webkit-animation-fill-mode: forwards;animation-fill-mode: forwards;-webkit-transform: translate(180.56500244140625px, 163.43800354003906px) scale(0, 0) translate(-180.56500244140625px, -163.43800354003906px);transform: translate(180.56500244140625px, 163.43800354003906px) scale(0, 0) translate(-180.56500244140625px, -163.43800354003906px);-webkit-animation-name: kf_el_bzr-T7ZjIzR_an_VAmFDYiww;animation-name: kf_el_bzr-T7ZjIzR_an_VAmFDYiww;-webkit-animation-timing-function: cubic-bezier(0, 0, 1, 1);animation-timing-function: cubic-bezier(0, 0, 1, 1);}#el_96dLq6zPv7Q_an_WDe34R-Ic{-webkit-animation-fill-mode: forwards;animation-fill-mode: forwards;-webkit-transform: translate(64px, 163.44200134277344px) scale(0, 0) translate(-64px, -163.44200134277344px);transform: translate(64px, 163.44200134277344px) scale(0, 0) translate(-64px, -163.44200134277344px);-webkit-animation-name: kf_el_96dLq6zPv7Q_an_WDe34R-Ic;animation-name: kf_el_96dLq6zPv7Q_an_WDe34R-Ic;-webkit-animation-timing-function: cubic-bezier(0, 0, 1, 1);animation-timing-function: cubic-bezier(0, 0, 1, 1);}</style>
<rect width="272" height="239" id="el_AMxvUdZBwa"/>
<g id="el_S7WCAVVLjA_an_BQVMai0Mz" data-animator-group="true" data-animator-type="2"><path d="M135.859 86.9457C120.351 86.9457 107.734 99.5623 107.734 115.071C107.734 130.579 120.351 143.196 135.859 143.196C151.368 143.196 163.984 130.579 163.984 115.071C163.984 99.5623 151.368 86.9457 135.859 86.9457ZM135.859 138.977C122.677 138.977 111.953 128.253 111.953 115.071C111.953 101.889 122.677 91.1644 135.859 91.1644C149.041 91.1644 159.766 101.889 159.766 115.071C159.766 128.253 149.041 138.977 135.859 138.977Z" id="el_S7WCAVVLjA"/></g>
<path d="M199.062 98.0702L196.114 101.088C201.115 105.976 204.043 109.592 204.36 109.989L207.654 107.351C207.319 106.935 204.243 103.133 199.062 98.0702Z" id="el_ovgv9uN0ce"/>
<path d="M170.43 76.8156L168.46 80.5467C172.373 82.6122 176.321 85.0461 180.195 87.781L182.628 84.3343C178.607 81.495 174.502 78.9655 170.43 76.8156Z" id="el_hwsXRvSmLr"/>
<path d="M186.091 86.8697L183.542 90.2315C184.632 91.0578 185.731 91.9198 186.808 92.7937L189.466 89.5177C188.353 88.6146 187.218 87.7236 186.091 86.8697Z" id="el_II-FaFvZ0a"/>
<path d="M192.753 92.27L189.994 95.4616C191.036 96.3619 192.079 97.2926 193.096 98.2275L195.952 95.1222C194.903 94.158 193.827 93.1984 192.753 92.27Z" id="el_t_ufHFey3s"/>
<path d="M72.8892 98.0702C67.7089 103.133 64.6323 106.935 64.2982 107.351L67.5913 109.989C67.9086 109.592 70.8364 105.976 75.8381 101.088L72.8892 98.0702Z" id="el_k_tVekBDHk"/>
<path d="M79.1988 92.27C78.1247 93.1984 77.0483 94.158 76.0001 95.1222L78.8554 98.2275C79.8724 97.2923 80.9161 96.3619 81.9576 95.4616L79.1988 92.27Z" id="el_m7Cn_1Hj2Z"/>
<path d="M101.522 76.8153C97.4494 78.9655 93.3451 81.495 89.3235 84.334L91.7563 87.7804C95.6305 85.0458 99.5787 82.6119 103.491 80.5464L101.522 76.8153Z" id="el_RjofYxDb4G"/>
<path d="M85.8602 86.8697C84.7341 87.7236 83.5987 88.6146 82.4855 89.5177L85.143 92.7937C86.221 91.9198 87.3196 91.0575 88.4092 90.2315L85.8602 86.8697Z" id="el_KysEsUb-eG"/>
<path d="M202.193 113.752C201.891 113.375 194.66 104.414 182.889 95.3266C171.949 86.8807 154.909 76.8125 135.859 76.8125C116.81 76.8125 99.7699 86.8807 88.8293 95.3266C77.0592 104.414 69.8277 113.375 69.5254 113.752L68.4688 115.071L69.5254 116.389C69.8275 116.767 77.059 125.728 88.8293 134.815C99.7696 143.261 116.81 153.329 135.859 153.329C154.909 153.329 171.949 143.261 182.889 134.815C194.66 125.728 201.891 116.767 202.193 116.389L203.25 115.071L202.193 113.752ZM91.4868 131.536C82.6772 124.747 76.373 117.878 73.9332 115.07C76.3618 112.273 82.6227 105.448 91.4072 98.6659C96.2734 94.9092 102.394 90.8162 109.355 87.5194C102.119 94.4829 97.6093 104.259 97.6093 115.071C97.6093 125.881 102.119 135.657 109.354 142.62C102.426 139.339 96.333 135.271 91.4868 131.536ZM135.859 149.102C117.094 149.102 101.828 133.836 101.828 115.071C101.828 96.3057 117.094 81.0394 135.859 81.0394C154.624 81.0394 169.891 96.3057 169.891 115.071C169.891 133.836 154.624 149.102 135.859 149.102ZM180.311 131.475C175.445 135.232 169.324 139.325 162.364 142.622C169.6 135.658 174.109 125.882 174.109 115.071C174.109 104.26 169.6 94.484 162.365 87.5208C169.293 90.8022 175.386 94.8702 180.232 98.6049C189.042 105.394 195.346 112.263 197.786 115.071C195.357 117.869 189.096 124.694 180.311 131.475Z" id="el_Zjb4U4mpz8"/>
<path d="M138.109 157.126H133.891V161.345H138.109V157.126Z" id="el_ptwCI_hQf6"/>
<path d="M126.438 157.126H122.219V161.345H126.438V157.126Z" id="el_Q36pd6Pq2u"/>
<path d="M166.264 150.136C162 152.175 157.696 153.815 153.473 155.012L154.623 159.071C159.075 157.809 163.604 156.084 168.084 153.943L166.264 150.136Z" id="el_REUbzOe5A6"/>
<path d="M190.382 134.185C189.327 135.084 188.248 135.973 187.177 136.828L189.81 140.125C190.916 139.242 192.029 138.324 193.118 137.397L190.382 134.185Z" id="el_OPS7vwKE7D"/>
<path d="M183.892 139.366C179.301 142.791 174.609 145.788 169.947 148.274L171.932 151.997C176.781 149.411 181.654 146.299 186.415 142.747L183.892 139.366Z" id="el_4ijU01gZwsG"/>
<path d="M203.19 121.711C201.184 123.964 197.874 127.481 193.504 131.441L196.337 134.567C200.845 130.482 204.265 126.847 206.341 124.518L203.19 121.711Z" id="el_Ny8LTQk8AZ9"/>
<path d="M98.5015 146.45L96.3784 150.096C97.6274 150.823 98.8941 151.527 100.144 152.187L102.114 148.456C100.916 147.823 99.7005 147.148 98.5015 146.45Z" id="el_vjKfM62-wpq"/>
<path d="M68.7126 121.918L65.5705 124.733C67.6773 127.085 71.1418 130.747 75.6806 134.837L78.5046 131.703C74.1045 127.738 70.7511 124.194 68.7126 121.918Z" id="el_RZ6OeiIIdRC"/>
<path d="M81.6349 134.438L78.9085 137.658C83.4023 141.463 88.0438 144.894 92.7044 147.858L94.9682 144.298C90.4687 141.437 85.9828 138.12 81.6349 134.438Z" id="el_8t7MX0x5SpD"/>
<path d="M105.804 150.303L104.001 154.117C108.359 156.177 112.765 157.844 117.096 159.071L118.246 155.012C114.138 153.848 109.952 152.264 105.804 150.303Z" id="el_fLxVs2Eu6o1"/>
<path d="M149.781 157.126H145.562V161.345H149.781V157.126Z" id="el_-v-r6UM835w"/>
<g id="el_nigObFK-j4s_an_0h2UwXden" data-animator-group="true" data-animator-type="2"><path d="M135.859 104.524C130.044 104.524 125.312 109.255 125.312 115.071C125.312 120.886 130.044 125.618 135.859 125.618C141.675 125.618 146.406 120.886 146.406 115.071C146.406 109.255 141.675 104.524 135.859 104.524ZM135.859 121.399C132.37 121.399 129.531 118.56 129.531 115.071C129.531 111.581 132.37 108.743 135.859 108.743C139.349 108.743 142.188 111.581 142.188 115.071C142.188 118.56 139.349 121.399 135.859 121.399Z" id="el_nigObFK-j4s"/></g>
<path d="M126.078 126.122L123.28 129.279C124.424 130.294 125.689 131.169 127.04 131.88L129.005 128.147C127.954 127.594 126.97 126.912 126.078 126.122Z" id="el_56JUvP-uIJa"/>
<path d="M135.859 129.836C134.665 129.836 133.477 129.693 132.328 129.41L131.319 133.506C132.798 133.871 134.325 134.055 135.859 134.055H135.874L135.92 134.055V129.836L135.859 129.836Z" id="el_Wr_nT_4C7ji"/>
<path d="M122.055 120.314L118.113 121.817C118.656 123.242 119.374 124.602 120.246 125.861L123.714 123.458C123.035 122.479 122.477 121.421 122.055 120.314Z" id="el_pHF_gO4WGi9"/>
<path d="M148.414 100.841L145.621 104.002C146.514 104.791 147.311 105.685 147.99 106.662L151.453 104.253C150.581 103 149.559 101.852 148.414 100.841Z" id="el_Uhn9mUy6oNj"/>
<path d="M120.229 104.306C119.358 105.567 118.642 106.93 118.101 108.357L122.046 109.852C122.466 108.744 123.023 107.684 123.7 106.703L120.229 104.306Z" id="el_MnZDIG-HwhT"/>
<path d="M127.011 98.2769C125.662 98.9902 124.399 99.8668 123.257 100.883L126.06 104.036C126.95 103.244 127.933 102.561 128.983 102.006L127.011 98.2769Z" id="el_nFhmO5_lXnl"/>
<path d="M121.094 115.071C121.094 114.48 121.129 113.886 121.199 113.306L117.01 112.803C116.92 113.549 116.875 114.313 116.875 115.071C116.875 115.841 116.922 116.615 117.014 117.374L121.202 116.865C121.131 116.274 121.094 115.671 121.094 115.071Z" id="el_jGQysS4W0rw"/>
<path d="M135.825 96.0863C134.291 96.0891 132.764 96.2764 131.286 96.6432L132.303 100.738C133.451 100.453 134.639 100.307 135.833 100.305L135.825 96.0863Z" id="el_YxYgh8uwZSo"/>
<path d="M148.034 123.416C147.36 124.396 146.567 125.295 145.679 126.088L148.487 129.236C149.627 128.218 150.644 127.065 151.509 125.807L148.034 123.416Z" id="el_gdUyY9nwnlh"/>
<path d="M142.759 128.123C141.709 128.68 140.593 129.109 139.441 129.398L140.465 133.49C141.948 133.119 143.386 132.567 144.738 131.849L142.759 128.123Z" id="el_izoygCnRgMA"/>
<path d="M150.523 116.811C150.385 117.991 150.101 119.153 149.682 120.264L153.63 121.753C154.169 120.321 154.534 118.824 154.713 117.304L150.523 116.811Z" id="el_wdpqSNDHG7U"/>
<path d="M153.593 108.293L149.654 109.803C150.079 110.91 150.368 112.07 150.514 113.251L154.701 112.733C154.513 111.214 154.141 109.72 153.593 108.293Z" id="el_spwgUBvGJsf"/>
<path d="M140.366 96.6274L139.364 100.725C140.517 101.007 141.636 101.43 142.689 101.982L144.649 98.2466C143.292 97.5353 141.852 96.9905 140.366 96.6274Z" id="el_CB56cvwCTat"/>
<g id="el_Gn_O8L-fExP_an_aC4fzfShW" data-animator-group="true" data-animator-type="2"><path fill-rule="evenodd" clip-rule="evenodd" d="M180.565 48.3506H208V48.4062H208.046V75.8416H203.781V52.6152H180.565V48.3506Z" id="el_Gn_O8L-fExP"/></g>
<g id="el_j3OXVxoDz3S_an_3iZZo0XSr" data-animator-group="true" data-animator-type="2"><path fill-rule="evenodd" clip-rule="evenodd" d="M64.0557 48.3555H91.4911V52.6201H68.2646L68.2646 75.8367H64V48.4014H64.0557V48.3555Z" id="el_j3OXVxoDz3S"/></g>
<g id="el_bzr-T7ZjIzR_an_VAmFDYiww" data-animator-group="true" data-animator-type="2"><path fill-rule="evenodd" clip-rule="evenodd" d="M208.046 190.873V163.438H203.781V186.664H180.565V190.929H208V190.873H208.046Z" id="el_bzr-T7ZjIzR"/></g>
<g id="el_96dLq6zPv7Q_an_WDe34R-Ic" data-animator-group="true" data-animator-type="2"><path fill-rule="evenodd" clip-rule="evenodd" d="M64 163.442V190.878H64.0557V190.924H91.4911V186.659H68.2646L68.2646 163.442H64Z" id="el_96dLq6zPv7Q"/></g>
</svg>